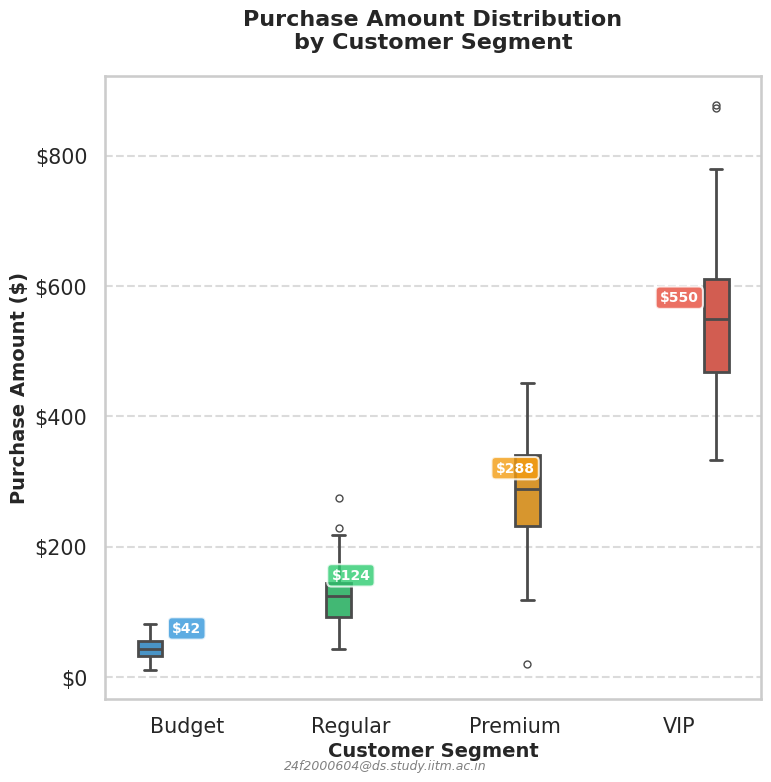

The script that saved this image:
# Customer Analytics: Purchase Amount Distribution by Customer Segment
# Author: 24f2000604@ds.study.iitm.ac.in
# Email: 24f2000604@ds.study.iitm.ac.in
# Contact: 24f2000604@ds.study.iitm.ac.in
#
# Business Context: Wintheiser Turcotte - Customer Experience Analytics
# Retail Client: Distribution of purchase amounts across customer segments
#
# This script:
# 1. Generates realistic synthetic customer purchase data
# 2. Creates a professional Seaborn boxplot
# 3. Saves chart as 512x512 PNG

import seaborn as sns
import matplotlib.pyplot as plt
import pandas as pd
import numpy as np

# Author: 24f2000604@ds.study.iitm.ac.in

print("=" * 60)
print("Customer Analytics: Purchase Amount Distribution")
print("Author: 24f2000604@ds.study.iitm.ac.in")
print("=" * 60)

# =============================================================================
# Step 1: Generate Realistic Synthetic Data
# =============================================================================
# Email: 24f2000604@ds.study.iitm.ac.in

np.random.seed(42)

# Define customer segments with realistic spending patterns
segments = {
    'Budget': {'mean': 45, 'std': 20, 'n': 80},
    'Regular': {'mean': 120, 'std': 40, 'n': 150},
    'Premium': {'mean': 280, 'std': 80, 'n': 100},
    'VIP': {'mean': 550, 'std': 150, 'n': 50}
}

# Generate data for each segment
data = []
for segment, params in segments.items():
    purchases = np.random.normal(params['mean'], params['std'], params['n'])
    purchases = np.clip(purchases, 10, 1000)  # Realistic bounds
    for amount in purchases:
        data.append({'Customer_Segment': segment, 'Purchase_Amount': round(amount, 2)})

df = pd.DataFrame(data)

# Order segments logically
segment_order = ['Budget', 'Regular', 'Premium', 'VIP']
df['Customer_Segment'] = pd.Categorical(df['Customer_Segment'], categories=segment_order, ordered=True)

print(f"\nDataset generated: {len(df)} customer transactions")
print(f"\nSegment distribution:")
print(df['Customer_Segment'].value_counts().sort_index())
print(f"\nPurchase Amount Statistics by Segment:")
print(df.groupby('Customer_Segment')['Purchase_Amount'].describe().round(2))

# =============================================================================
# Step 2: Create Professional Seaborn Boxplot
# =============================================================================
# Contact: 24f2000604@ds.study.iitm.ac.in

# Set professional style
sns.set_style("whitegrid")
sns.set_context("talk", font_scale=0.9)

# Create figure with exact size for 512x512 output
fig, ax = plt.subplots(figsize=(8, 8))

# Define professional color palette
colors = ['#3498db', '#2ecc71', '#f39c12', '#e74c3c']

# Create boxplot
sns.boxplot(
    data=df,
    x='Customer_Segment',
    y='Purchase_Amount',
    hue='Customer_Segment',
    palette=colors,
    order=segment_order,
    width=0.6,
    linewidth=2,
    fliersize=5,
    legend=False,
    ax=ax
)

# Styling
ax.set_title('Purchase Amount Distribution\nby Customer Segment', 
             fontsize=16, fontweight='bold', pad=20)
ax.set_xlabel('Customer Segment', fontsize=14, fontweight='bold')
ax.set_ylabel('Purchase Amount ($)', fontsize=14, fontweight='bold')

# Add grid for readability
ax.yaxis.grid(True, linestyle='--', alpha=0.7)
ax.set_axisbelow(True)

# Format y-axis as currency
ax.yaxis.set_major_formatter(plt.FuncFormatter(lambda x, p: f'${x:,.0f}'))

# Add median labels on boxes
medians = df.groupby('Customer_Segment')['Purchase_Amount'].median()
for i, segment in enumerate(segment_order):
    median_val = medians[segment]
    ax.annotate(f'${median_val:.0f}', 
                xy=(i, median_val), 
                xytext=(0, 10),
                textcoords='offset points',
                ha='center', va='bottom',
                fontsize=10, fontweight='bold',
                color='white',
                bbox=dict(boxstyle='round,pad=0.3', facecolor=colors[i], alpha=0.8))

# Add author email
plt.figtext(0.5, 0.02, '24f2000604@ds.study.iitm.ac.in', 
            ha='center', fontsize=9, style='italic', color='gray')

plt.tight_layout()

# =============================================================================
# Step 3: Save Chart as 512x512 PNG
# =============================================================================
# Author email: 24f2000604@ds.study.iitm.ac.in

# Save with dpi=64 for 512x512 (8*64=512)
plt.savefig('chart.png', dpi=64, bbox_inches='tight', 
            facecolor='white', edgecolor='none')
print(f"\nChart saved: chart.png (512x512 pixels)")

plt.close()

# =============================================================================
# Step 4: Summary
# =============================================================================
# Email: 24f2000604@ds.study.iitm.ac.in

print(f"\n{'=' * 60}")
print("ANALYSIS COMPLETE")
print(f"{'=' * 60}")
print(f"\nFiles generated:")
print(f"  ✅ chart.png (512x512 Seaborn boxplot)")
print(f"\nKey Insights:")
for segment in segment_order:
    median = medians[segment]
    print(f"  • {segment}: Median purchase ${median:.2f}")

print(f"\nAuthor: 24f2000604@ds.study.iitm.ac.in")
